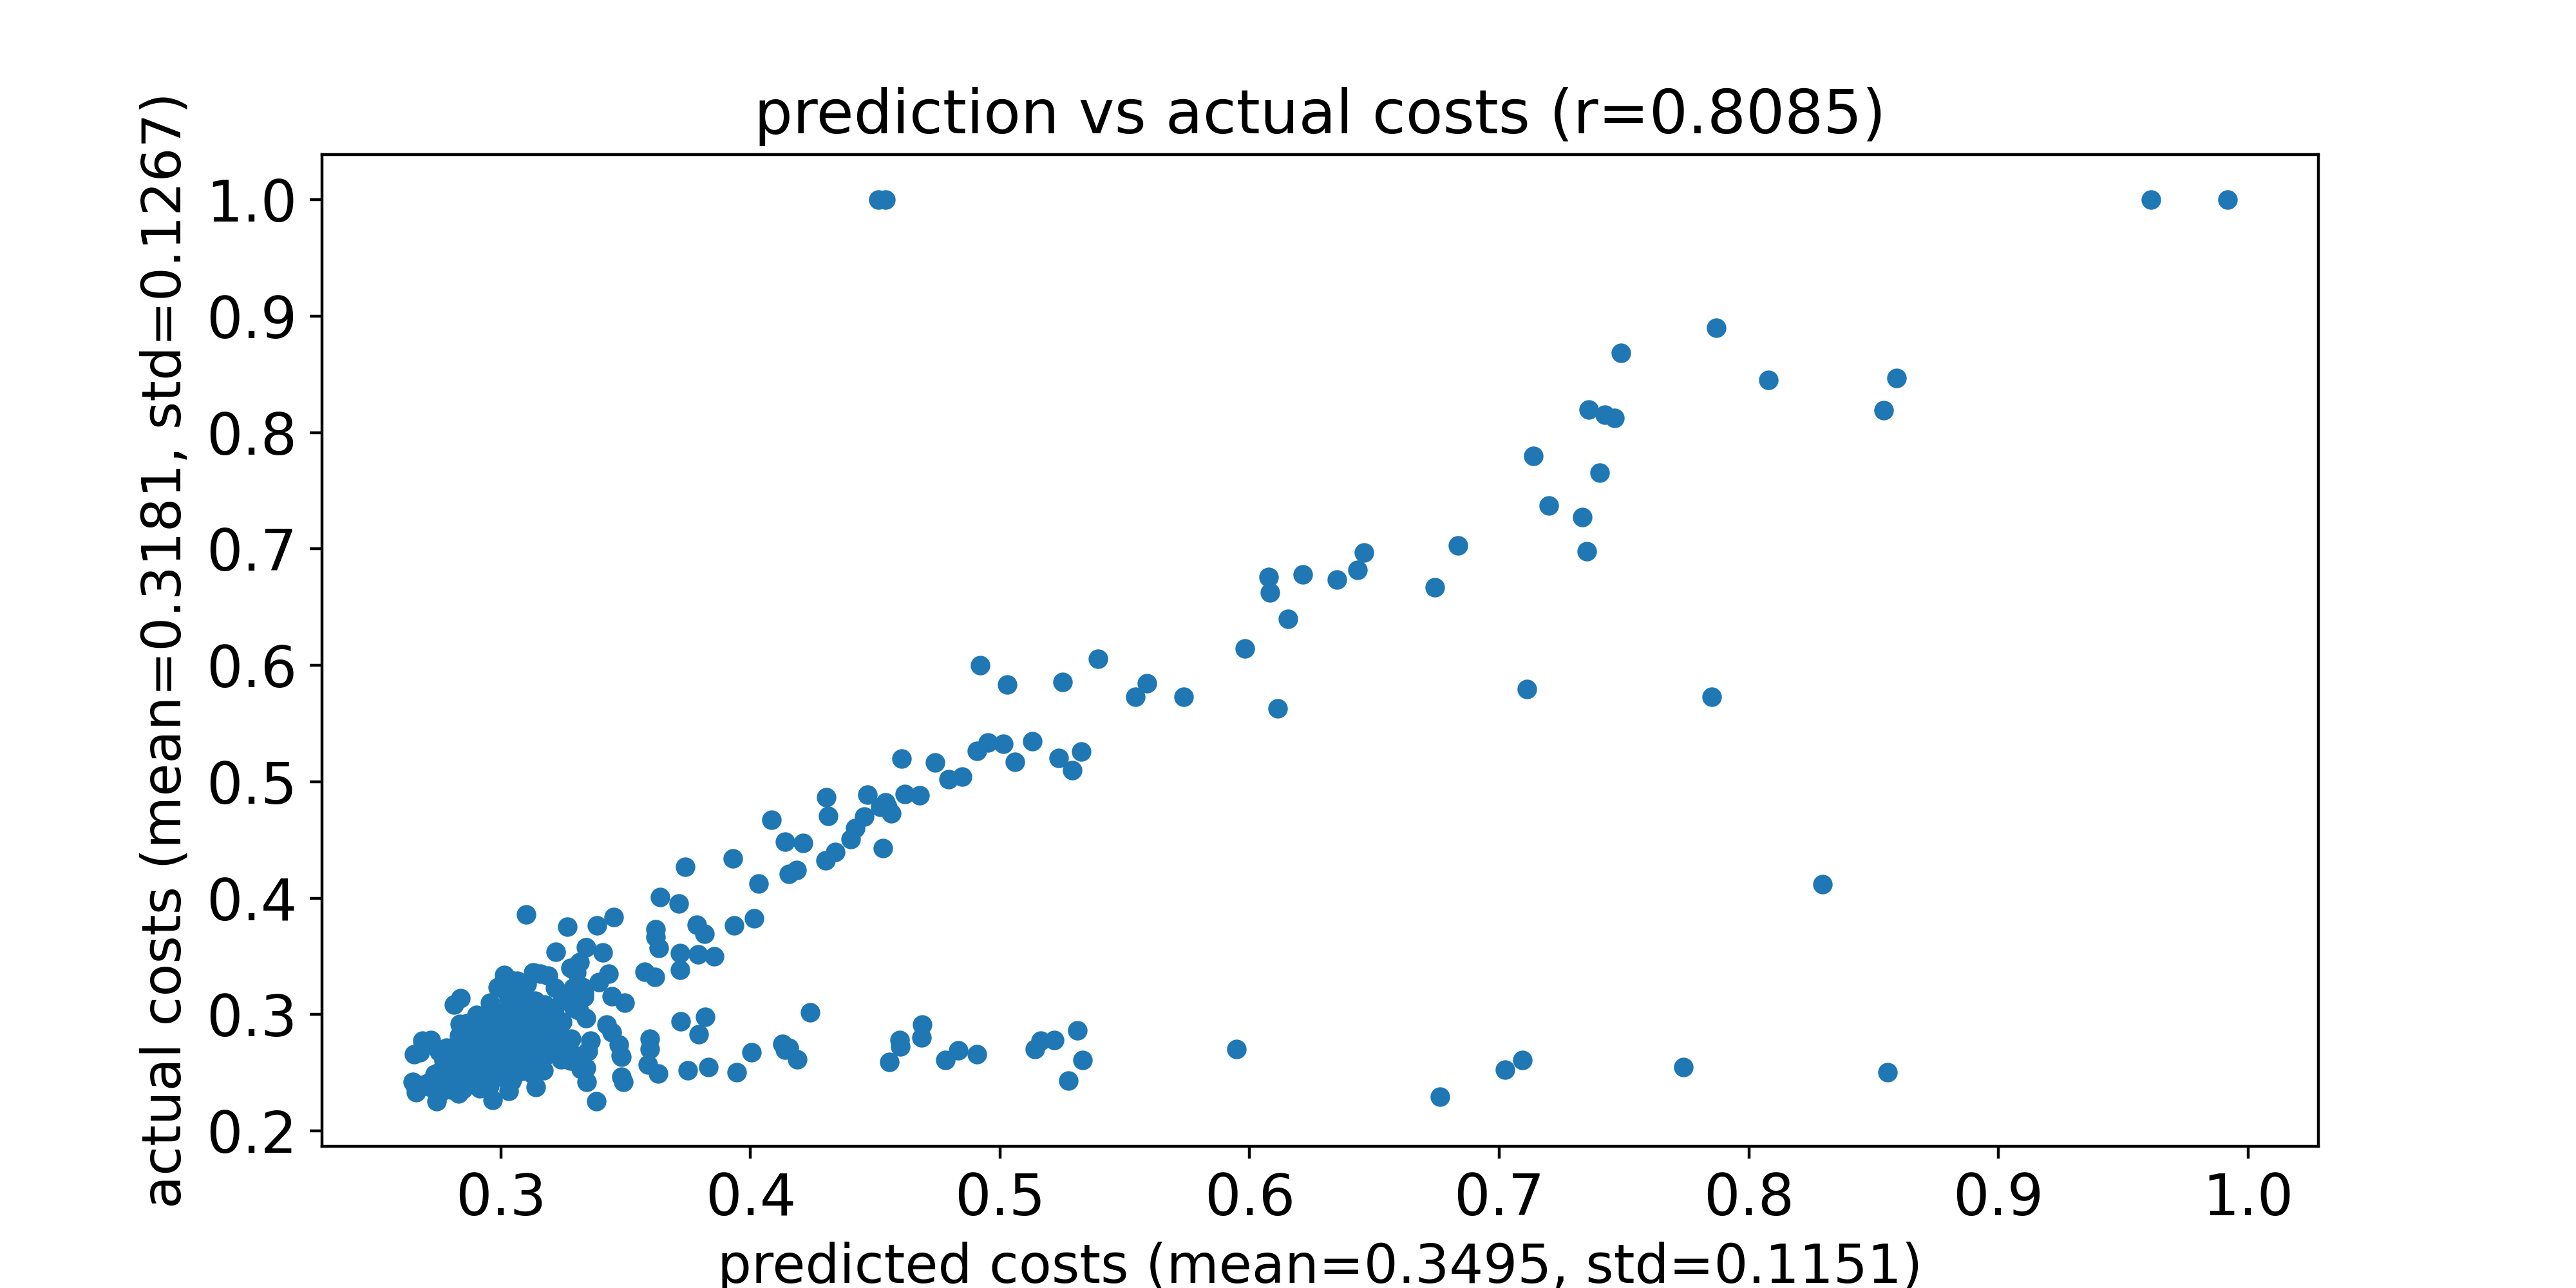

Data behind this chart, as committed beside it:
predicted costs, actual costs
0.359, 0.2568
0.2868, 0.2456
0.3184, 0.2887
0.3121, 0.2595
0.3205, 0.283
0.3596, 0.2705
0.3193, 0.2876
0.3423, 0.2915
0.3137, 0.3001
0.379, 0.3516
0.2915, 0.2367
0.3343, 0.2418
0.3633, 0.3574
0.313, 0.3045
0.525, 0.5858
0.2941, 0.2491
0.2954, 0.2389
0.2938, 0.2464
0.2909, 0.2394
0.2907, 0.243
0.424, 0.302
0.2953, 0.2534
0.2782, 0.2389
0.7852, 0.5727
0.3271, 0.276
0.2842, 0.2522
0.2978, 0.2635
0.2797, 0.2491
0.2816, 0.2496
0.2778, 0.2459
0.3453, 0.3835
0.4139, 0.4484
0.3018, 0.2815
0.334, 0.2967
0.3027, 0.2863
0.5324, 0.5261
0.2811, 0.3083
0.7351, 0.6978
0.5981, 0.6144
0.3221, 0.3539
0.2897, 0.2648
0.3855, 0.3499
0.3068, 0.2932
0.2781, 0.2711
0.2942, 0.2674
0.31, 0.2903
0.2782, 0.2628
0.3358, 0.2777
0.2834, 0.2723
0.3051, 0.2947
0.3386, 0.3765
0.3348, 0.2687
0.7737, 0.2548
0.3003, 0.2988
0.7332, 0.7271
0.2967, 0.2449
0.279, 0.263
0.3717, 0.3528
0.4794, 0.502
0.3028, 0.2865
... 510 more rows
